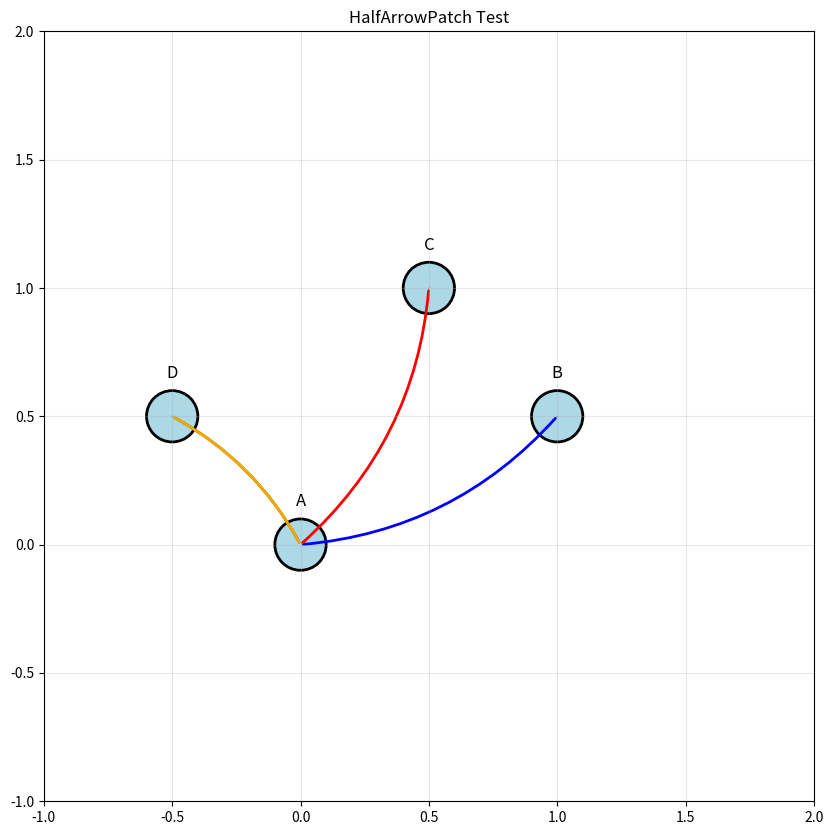

Recreate this plot in Python.
"""
HalfArrowPatch module for drawing curved arrows with half-arrowheads.
This module provides custom matplotlib patches for creating arrows
with half arrowheads, used in network visualization.
"""

import numpy as np
import matplotlib.pyplot as plt
from matplotlib.patches import FancyArrowPatch, PathPatch
from matplotlib.path import Path
import matplotlib.transforms as transforms

class HalfArrowPatch(FancyArrowPatch):
    """
    A custom arrow patch that draws arrows with half arrowheads.
    Useful for drawing multiple parallel edges between nodes.
    """
    
    def __init__(self, posA, posB, marker='-|>', width=1, height=1, 
                 color='black', linewidth=1, curvature=0.3, 
                 arrow_linewidth=2, **kwargs):
        """
        Initialize a HalfArrowPatch.
        
        Parameters:
        -----------
        posA, posB : tuples
            Starting and ending positions (x, y)
        marker : str
            Arrow style ('-|>' for right half, '|\\' for left half, etc.)
        width, height : float
            Width and height of the arrowhead
        color : str or tuple
            Arrow color
        linewidth : float
            Width of the arrow shaft
        curvature : float
            Curvature of the arrow (0 = straight, >0 = curved)
        arrow_linewidth : float
            Width of the arrowhead lines
        **kwargs : additional arguments for FancyArrowPatch
        """
        # Store parameters
        self.marker = marker
        self.arrow_width = width
        self.arrow_height = height
        self.arrow_linewidth = arrow_linewidth
        self.curvature = curvature
        
        # Initialize the parent class
        super().__init__(posA, posB, 
                        connectionstyle=f"arc3,rad={curvature}",
                        arrowstyle='-',  # Start with no arrowhead, we'll draw it manually
                        color=color,
                        linewidth=linewidth,
                        **kwargs)
        
        self._color = color
        self._posA = np.array(posA)
        self._posB = np.array(posB)
        
    def draw(self, renderer):
        """Override draw method to add custom half arrowhead."""
        # Draw the curved line first
        super().draw(renderer)
        
        # Get the transformed points
        trans = self.get_transform()
        posA_trans = trans.transform(self._posA)
        posB_trans = trans.transform(self._posB)
        
        # Calculate the direction at the end of the curve
        # For curved arrows, we need the tangent at the endpoint
        if self.curvature != 0:
            # For curved arrows, calculate tangent at endpoint
            C, R = self._get_circle_center()
            if C is not None:
                # Vector from center to endpoint
                v = posB_trans - C
                # Tangent is perpendicular to radius
                tangent = np.array([-v[1], v[0]])
                tangent = tangent / np.linalg.norm(tangent)
            else:
                # Fallback to straight line direction
                tangent = posB_trans - posA_trans
                tangent = tangent / np.linalg.norm(tangent)
        else:
            # Straight line - direction is from start to end
            tangent = posB_trans - posA_trans
            tangent = tangent / np.linalg.norm(tangent)
        
        # Perpendicular vector (90 degrees rotation)
        perp = np.array([-tangent[1], tangent[0]])
        
        # Calculate arrowhead points based on marker style
        arrowhead_center = posB_trans
        
        if self.marker == '-|>' or self.marker == '|>':
            # Right half arrowhead (pointing to the right of the direction)
            points = [
                arrowhead_center,
                arrowhead_center - tangent * self.arrow_height + perp * self.arrow_width/2,
                arrowhead_center - tangent * self.arrow_height
            ]
        elif self.marker == '|\\' or self.marker == '<|':
            # Left half arrowhead (pointing to the left of the direction)
            points = [
                arrowhead_center,
                arrowhead_center - tangent * self.arrow_height - perp * self.arrow_width/2,
                arrowhead_center - tangent * self.arrow_height
            ]
        elif self.marker == '|<':
            # Half arrowhead on the other side (for bidirectional)
            points = [
                arrowhead_center,
                arrowhead_center - tangent * self.arrow_height + perp * self.arrow_width/2,
                arrowhead_center - tangent * self.arrow_height
            ]
        else:
            # Default full arrowhead
            points = [
                arrowhead_center,
                arrowhead_center - tangent * self.arrow_height + perp * self.arrow_width/2,
                arrowhead_center - tangent * self.arrow_height - perp * self.arrow_width/2,
                arrowhead_center
            ]
        
        # Create the arrowhead patch
        if len(points) >= 3:
            # Create path for the filled arrowhead
            verts = points
            codes = [Path.MOVETO] + [Path.LINETO] * (len(points)-2) + [Path.CLOSEPOLY]
            
            path = Path(verts, codes)
            patch = PathPatch(path, facecolor=self._color, 
                            edgecolor=self._color, 
                            linewidth=self.arrow_linewidth,
                            transform=transforms.IdentityTransform(),
                            zorder=self.zorder+1)
            
            # Draw the arrowhead
            patch.draw(renderer)
    
    def _get_circle_center(self):
        """Calculate the center of the circle for curved arrows."""
        try:
            A = self._posA
            B = self._posB
            rad = self.curvature
            
            # Calculate the center of the arc
            M = (A + B) / 2
            d = B - A
            L = np.linalg.norm(d)
            
            if L == 0:
                return None, None
                
            n = np.array([-d[1], d[0]]) / L
            h = rad * L / 2
            R = (L**2 / 4 + h**2) / (2 * h)
            C = M + n * (R - L**2 / (8 * h))
            
            return C, R
        except:
            return None, None


def test_half_arrow():
    """Test function to demonstrate HalfArrowPatch usage."""
    fig, ax = plt.subplots(figsize=(10, 10))
    
    # Create some test positions
    pos = {
        'A': np.array([0, 0]),
        'B': np.array([1, 0.5]),
        'C': np.array([0.5, 1]),
        'D': np.array([-0.5, 0.5])
    }
    
    # Draw nodes
    for node, p in pos.items():
        circle = plt.Circle(p, 0.1, color='lightblue', ec='black', lw=2)
        ax.add_patch(circle)
        ax.text(p[0], p[1]+0.15, node, ha='center', fontsize=12)
    
    # Test different arrow styles
    # Right half arrow
    arrow1 = HalfArrowPatch(
        pos['A'], pos['B'],
        marker='-|>',
        width=0.2, height=0.3,
        color='blue',
        linewidth=2,
        curvature=0.2,
        arrow_linewidth=2
    )
    ax.add_patch(arrow1)
    
    # Left half arrow
    arrow2 = HalfArrowPatch(
        pos['A'], pos['C'],
        marker='|\\',
        width=0.2, height=0.3,
        color='red',
        linewidth=2,
        curvature=0.2,
        arrow_linewidth=2
    )
    ax.add_patch(arrow2)
    
    # Double arrows (parallel)
    arrow3 = HalfArrowPatch(
        pos['A'], pos['D'],
        marker='-|>',
        width=0.2, height=0.3,
        color='green',
        linewidth=2,
        curvature=0.15,
        arrow_linewidth=2
    )
    ax.add_patch(arrow3)
    
    arrow4 = HalfArrowPatch(
        pos['A'], pos['D'],
        marker='|\\',
        width=0.2, height=0.3,
        color='orange',
        linewidth=2,
        curvature=0.15,
        arrow_linewidth=2
    )
    # Adjust offset manually
    arrow4._posA = arrow4._posA + np.array([0.05, 0.05])
    arrow4._posB = arrow4._posB + np.array([0.05, 0.05])
    ax.add_patch(arrow4)
    
    ax.set_xlim(-1, 2)
    ax.set_ylim(-1, 2)
    ax.set_aspect('equal')
    ax.grid(True, alpha=0.3)
    ax.set_title('HalfArrowPatch Test')
    
    plt.show()


if __name__ == "__main__":
    test_half_arrow()
    
